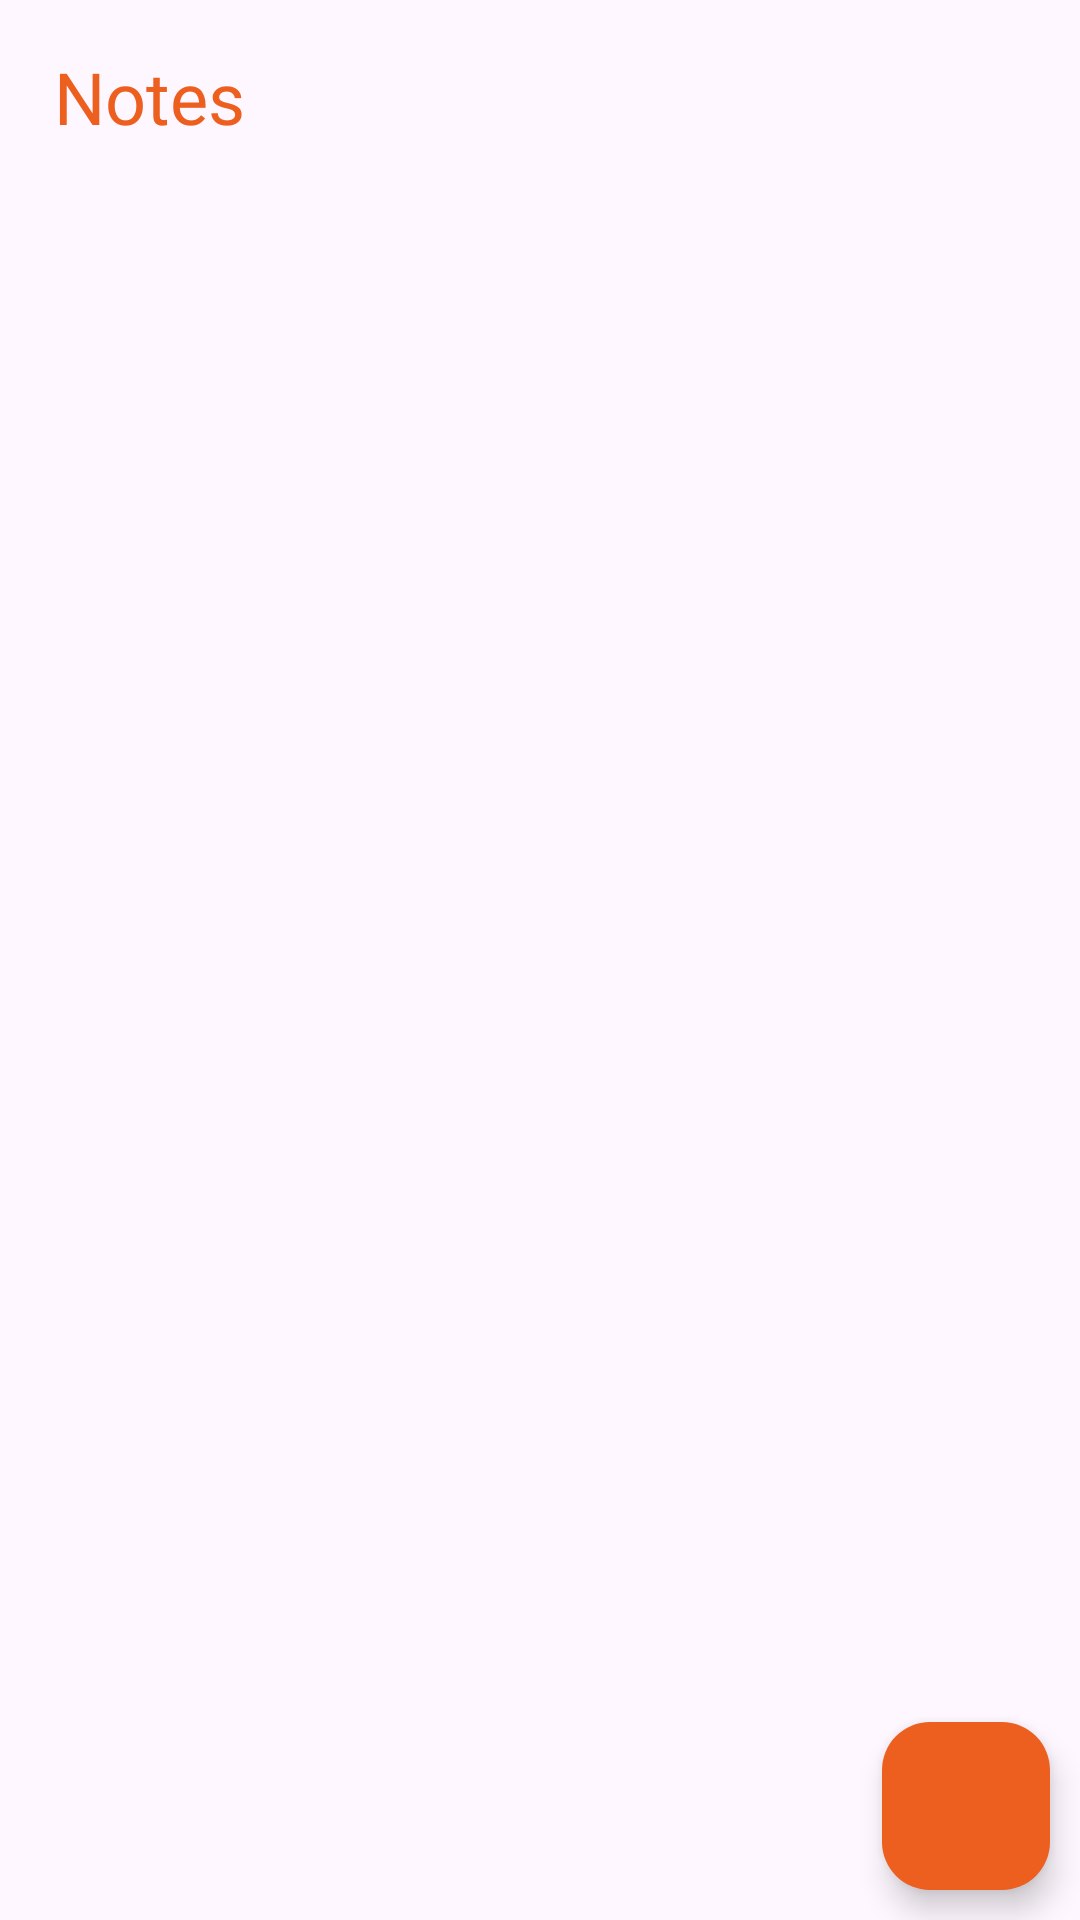

Here is an Android app screen rendered from its layout file. Give the layout XML and the strings, colors and styles it references.
<!-- AndroidManifest.xml: application theme Theme.MyApplication -->
<!-- res/layout/activity_notes.xml -->
<?xml version="1.0" encoding="utf-8"?>
<RelativeLayout
    xmlns:android="http://schemas.android.com/apk/res/android"
    xmlns:app="http://schemas.android.com/apk/res-auto"
    xmlns:tools="http://schemas.android.com/tools"
    android:layout_width="match_parent"
    android:layout_height="match_parent">

    <TextView
        android:id="@+id/notesHeading"
        android:layout_width="wrap_content"
        android:layout_height="wrap_content"
        android:layout_alignParentTop="true"
        android:layout_marginTop="16dp"
        android:layout_marginStart="18dp"
        android:fontFamily="@font/poppins"
        android:text="Notes"
        android:textColor="@color/orange"
        android:textSize="24sp" />

    <androidx.recyclerview.widget.RecyclerView
        android:id="@+id/notesRecyclerView"
        android:layout_width="match_parent"
        android:layout_height="match_parent"
        android:layout_marginTop="50dp"
        android:padding="16dp" />

    <com.google.android.material.floatingactionbutton.FloatingActionButton
        android:id="@+id/addButton"
        android:layout_width="wrap_content"
        android:layout_height="wrap_content"
        android:layout_alignParentBottom="true"
        android:layout_alignParentEnd="true"
        android:layout_marginBottom="10dp"
        android:layout_marginEnd="10dp"
        android:src="@drawable/baseline_add_24"
        app:tint="@color/white"
        android:backgroundTint="@color/orange" />

</RelativeLayout>
<!-- resources referenced by this layout -->
<resources>
  <color name="orange">#ed5f1e</color>\
  <color name="white">#FFFFFFFF</color>\
  <style name="Theme.MyApplication" parent="Base.Theme.MyApplication" />
  <style name="Base.Theme.MyApplication" parent="Theme.Material3.DayNight.NoActionBar">
          
           <item name="colorPrimary">@color/orange</item>
          <item name="colorPrimaryVariant">@color/orange</item>
          <item name="android:statusBarColor">@color/orange</item>
      </style>
</resources>
